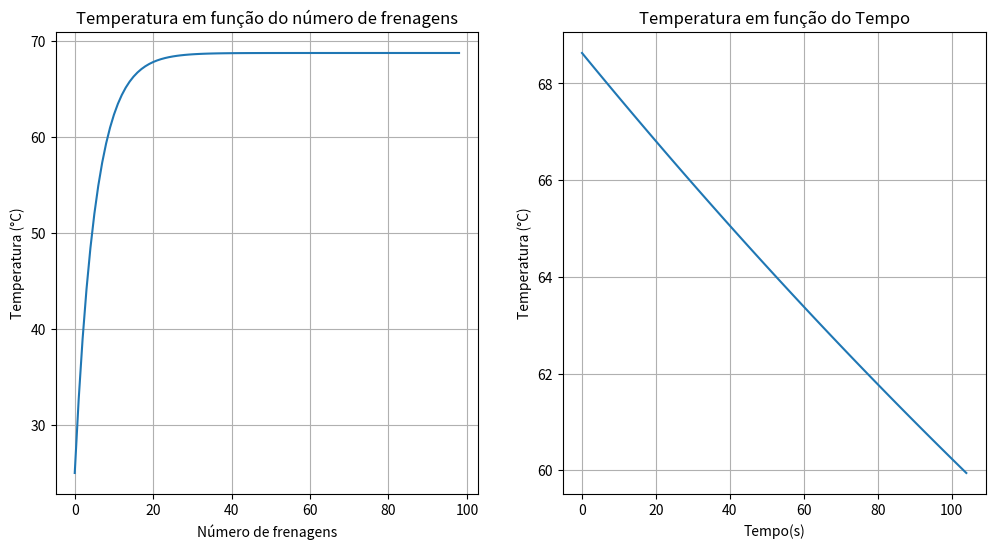

The matplotlib source for this figure:
import numpy as np
import matplotlib.pyplot as plt
import math
##  AINDA É NECESSÁRIO REFATORAR ESSE CÓDIGO  ##
class Arrefecimento():
    def __init__(self,area_resfriamento,densidade_ar,calor_especifico_ar,temp_ar,temp_objeto,velocidade,viscosidade_cinematica_ar,condutividade_ar,viscosidade_dinamica_ar,massa,temp_desejada,calor_especifico_objeto):
        self.a_res= area_resfriamento
        self.rho= densidade_ar
        self.c= calor_especifico_ar
        self.v=velocidade
        self.tf=temp_ar
        self.to=temp_objeto
        self.mi=viscosidade_dinamica_ar
        self.ni=viscosidade_cinematica_ar
        self.k_ar=condutividade_ar
        self.m=massa
        self.temp_desejada= temp_desejada
        self.c_objeto=calor_especifico_objeto
        
    def arrefecimento_pwt(self,comprimento):
        Pr=(self.mi*self.c)/self.k_ar                                               # Cálculo do número de Prandlt
        Rey=comprimento*self.v/self.ni                                              # Cálculo do número de Reynolds
    
        if Rey < 200000:                                                            #Fluxo laminar
            Nul= (0.664 * (Rey**0.5) * (Pr**(1/3)))
        else:                                                                       #Fluxo Turbulento
            X=200000*self.ni/self.v                                                 # Comprimento da placa onde o fluxo transiciona para turbulento
            Rey_X= X*self.v/self.ni                                                 # Cálculo do número de Reynolds para a distância X
            A= 0.037*(Rey_X**0.8) - 0.664*(Rey_X**0.5)
            Nul= (0.037 * ((Rey**0.8) - A) * (Pr**(1/3)))                           # Cálculo do número de Nusselt
        h_pwt= Nul * self.k_ar/comprimento                                          # Cálculo do coeficiente de convecção
        flag = 0
        flag_tempo = 0
        temp_atual = self.to
        quantidade_de_calor = self.m * self.c_objeto * (self.temp_desejada - temp_atual)  # Cálculo da quantidade de calor que o objeto precisa perder para alcançar a temperatura ideal
        temp_grafico = []
        tempo_grafico = []
        while flag == 0:
            qconv = h_pwt * self.a_res * (temp_atual - self.tf)  # Calor absorvido por convecção
            temp_final = (-qconv / (self.m * self.c_objeto)) + temp_atual
            temp_atual = temp_final
            temp_grafico.append(temp_atual)
            tempo_grafico.append(flag_tempo)
            flag_tempo += 1
            if temp_final <= self.temp_desejada:
                flag = 1
        return h_pwt,qconv,quantidade_de_calor, flag_tempo, temp_grafico, tempo_grafico
    
    def arrefecimento_freio(self,omega_inicial,diametro_freio,massa_carro,aceleração,rho_f,volume_f,t_parada,t_res,n_frenagem):
        rey_rotacional= (omega_inicial*(diametro_freio**2))/self.ni
        if rey_rotacional > 10**6:      
            h_freio=0.4*(self.k_ar/diametro_freio)*(rey_rotacional**0.8)                # Coeficiente de convecção do freio para fluxo turbulento
        else:
            h_freio=0.7*(self.k_ar/diametro_freio)*(rey_rotacional**0.55)               # Coeficiente de convecção do freio para laminar
        P_bav=massa_carro*aceleração*(self.v/2)                                         # Potência média após uma frenagem
        deltaT= (P_bav*t_parada)/(rho_f*self.c_objeto*volume_f)                         # Cálculo da diferença de temperatura após a frenagem
        # Calcular os denominadores comuns
        denominator_common = (h_freio*self.a_res*t_res)/(rho_f*self.c_objeto*volume_f)
        Temp_frenagem=[]
        for n in range (n_frenagem):
            # Calcular o numerador e o denominador separadamente
            numerator = (1 - math.exp(-n * denominator_common)) * deltaT
            denominator = 1 - math.exp(-denominator_common)
            # Calcular a diferença de temperatura
            temperature_change = (numerator / denominator) + self.tf               # Cálculo da temperatura do freio após n frenagens e tendo resfriamento a ar 
            Temp_frenagem.append(temperature_change)
        flag2 = 0
        flag_tempo2 = 0
        temp_atual_f = Temp_frenagem.pop()
        quantidade_de_calor_f = self.m * self.c_objeto * (self.temp_desejada - temp_atual_f)  # Cálculo da quantidade de calor que o objeto precisa perder para alcançar a temperatura ideal
        temp_grafico_f = []
        tempo_grafico_f = []
        while flag2 == 0:
            qconv_f = h_freio * self.a_res * (temp_atual_f - self.tf)  # Calor absorvido por convecção
            temp_final_f = (-qconv_f / (self.m * self.c_objeto)) + temp_atual_f
            temp_atual_f = temp_final_f
            temp_grafico_f.append(temp_atual_f)
            tempo_grafico_f.append(flag_tempo2)
            flag_tempo2 += 1
            if temp_final_f <= self.temp_desejada:
                flag2 = 1       
        return Temp_frenagem,quantidade_de_calor_f,flag_tempo2,temp_grafico_f,tempo_grafico_f
# Parâmetros físicos do ar:
rho = 1.184                        # Densidade(kg/m^3)
c_ar = 1007                        # Calor especifico (J/(kg*K))
mi = 1.849*10**-5                  # Viscosidade dinâmica (kg/m*s)
k_ar = 0.02551                     # Condutividade termica do ar (W/m*K)
ni = (mi/rho)                      # Viscosidade Cinematica (m²/s)
temp_ar = 25                       # Temperatura do ar (°C)

# Parametros do carro
a_ent = 0.004                      # Área de admissão do vento para arrefecimento (m^2)
v = 10                             # Velocidade do carro (m/s)
massa_c = 230                      # Massa do carro (kg)
a = 1                              # Aceleração horizontal do carro (m/s^2)
t_parada = 4                       # Tempo que leva até o carro parar após uma frenagem (s)
t_res = 90                         # Tempo de resfriamento entre as frenagem (s)

# Parametros de PWT
    # Motor
massa_motor = 50                                      # Massa do motor (kg)
temp_motor = 100                                      # Temperatura do motor (°C) 
comprimento_motor = 0.6                               # Comprimento do motor (m)
largura_motor = 0.3                                   # Largura do motor (m)
a_res_motor = largura_motor*comprimento_motor         # Área de resfriamento do motor (m^2)
v_motor = a_res_motor*0.5                             # Área de resfriamento do motor (m^2)
c_motor = 420                                         # Calor especifico (J/(kg*K))
temp_ideal=30

# Parametros para arrefecimento dos freios, considerando que o material do freio é o aço 1020
omega_inicial = 50                            # Velocidade angular inicial das rodas (rad/s)
diametro_freio = 0.17                         # Diametro do disco de freio (m)                      
a_freio = math.pi*(diametro_freio/2)**2       # Área do disco de freio (m^2)
temp_freio = 100                              # Temperatura do freio (°C)                   
volume_freio = a_freio*0.008                  # Área do disco de freio * expessura dele
rho_freio = 7900                              # Densidade(kg/m^3)
c_freio = 420                                 # Calor especifico (J/(kg*K))
k_freio = 169200                              # Condutividade termica do ar (W/m*K)
n_frenagens = 100
massa_freio=volume_freio*rho_freio
temp_ideal_f=60

motor  = Arrefecimento(a_res_motor,rho,c_ar,temp_ar,temp_motor,v,ni,k_ar,mi,massa_motor,temp_ideal,c_motor)               # Definição do objeto para motor
freio_1 = Arrefecimento(a_freio,rho,c_ar,temp_ar,temp_freio,v,ni,k_ar,mi,massa_freio,temp_ideal_f,c_freio)                 # Definição do objeto para freio

# Arrefecimento para PWT
h_pwt,calor_abs_motor, calor_necessario_motor, tempo_resfriamento, temperatura, tempo = motor.arrefecimento_pwt(comprimento_motor)
temperaturas,calor_necessario_freio,tempo_resfriamento_freio,temperatura_freio,tempo_freio= freio_1.arrefecimento_freio(omega_inicial, diametro_freio, massa_c, a,rho_freio, volume_freio, t_parada, t_res, n_frenagens)

print(f"O arrefecimento do motor absorbe {calor_abs_motor:0.2f} J/s")
print(f"O motor precisa perder {calor_necessario_motor:0.2f} J para esfriar até a temperatura ideal")
print(f"O motor leva {(tempo_resfriamento)/60:0.2f} minutos esfriar até a temperatura ideal\n")

print(f"O freio precisa perder {calor_necessario_freio:0.2f} J para esfriar até a temperatura ideal")
print(f"O freio leva {(tempo_resfriamento_freio)/60:0.2f} minutos esfriar até a temperatura ideal\n")

# Plotar o gráfico de freio
plt.figure(figsize=(12, 6))
plt.subplot(1,2,1)
plt.plot(temperaturas)
plt.xlabel('Número de frenagens')
plt.ylabel('Temperatura (°C)')
plt.title('Temperatura em função do número de frenagens')
plt.grid(True)
# Plotar o gráfico
plt.subplot(1,2,2)
plt.plot(tempo_freio, temperatura_freio)
plt.xlabel('Tempo(s)')
plt.ylabel('Temperatura (°C)')
plt.title('Temperatura em função do Tempo')
plt.grid(True)
plt.show()
